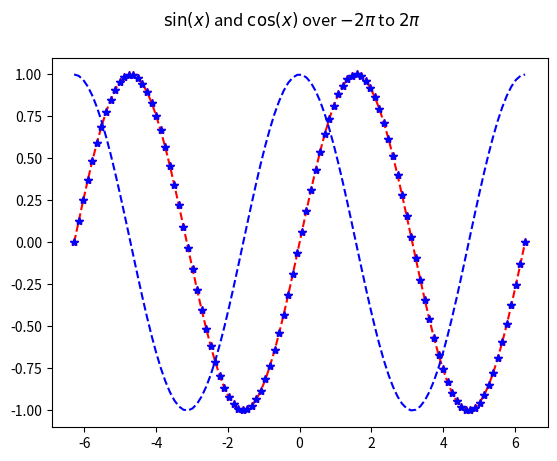

Reproduce this figure in Python.
import matplotlib.pyplot as plt
import numpy as np

'''
# Plot sin(x) over -2pi to 2pi
* linspace - produces a list of evenly spaced numbers over a specified interval (start, stop, number of values)
* sin - calculates the sine of each value in the list
* plot - access to only higher level plotting graphics
* subplots - access to lower level plotting graphics
'''
x = np.linspace(-2*np.pi, 2*np.pi, 100) # create a list of x values for sin(x) graph
# y = np.sin(x) # create a list of y values for sin(x) graph

# plt.plot(x, y) # plot sin(x) values (for higher level graphics)
fig,ax = plt.subplots() # create a figure and axis object to draw on
ax.plot(x, np.sin(x), "r--*") # plot 100 sin(x) values on a line object for red dashed lines with stars
ax.plot(x, np.sin(x), "b*") # layer 100 sin(x) values over the previous line object for blue stars
ax.plot(x , np.cos(x), "b--") # plot 100 cos(x) values on a line object for blue dashed lines
fig.suptitle("$\sin(x)$ and $\cos(x)$ over $-2\pi$ to $2\pi$")  # set the title of the figure
plt.show() # display the plot and wait for user to close it

'''
# Plot sin(x) over 0 to pi (limit plotting)
'''
# ax.set(xlim=[0,np.pi], ylim=[0,1])  # set the x and y limits of the plot
# ax.set(title="Sin(x)", xlabel="time") # set the title and x-axis label of the plot
# fig.suptitle("A figure title") # set the title of the figure
# plt.show() # display the plot and wait for user to close it